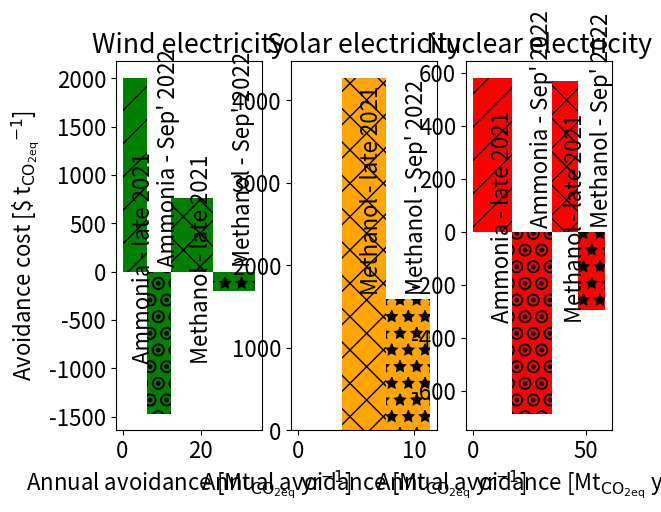

Generate this figure with matplotlib:
# -*- coding: utf-8 -*-
"""
Created on Tue Oct  4 11:36:02 2022

@author: anabera
"""
from matplotlib import pyplot as plt
import numpy as np


ammoniaProd = 19 # in million ton per annum
methanolProd = 8.8 # in million ton per annum

ammoniaBAU = 1.040
ammoniaWind = 0.712
ammoniaSolar = 1.140
ammoniaNuclear = 0.126

methanolBAU = 0.658
methanolWind = -0.556
methanolSolar = 0.226
methanolNuclear = -0.686


totalAmmoniaWind = (ammoniaBAU - ammoniaWind) * ammoniaProd
totalAmmoniaSolar = -(ammoniaBAU - ammoniaSolar) * ammoniaProd
totalAmmoniaNuclear = (ammoniaBAU - ammoniaNuclear) * ammoniaProd

totalMethanolWind = (methanolBAU - methanolWind) * methanolProd
totalMethanolSolar = (methanolBAU - methanolSolar) * methanolProd
totalMethanolNuclear = (methanolBAU - methanolNuclear) * methanolProd

late2021AmmoniaWind = 2006
currentAmmoniaWind = -1468
late2021AmmoniaSolar = 0
currentAmmoniaSolar = 0
late2021AmmoniaNuclear = 582
currentAmmoniaNuclear = -686

late2021MethanolWind = 758
currentMethanolWind = -205
late2021MethanolSolar = 4267
currentMethanolSolar = 1588
late2021MethanolNuclear = 570
currentMethanolNuclear = -295

myLabels = np.array(["Ammonia - late 2021", "Ammonia - Sep' 2022", "Methanol - late 2021", "Methanol - Sep' 2022"])
plt.rcParams.update({'font.size': 16})

plt.subplot(1,3,1)
x = [0, totalAmmoniaWind, totalAmmoniaWind*2 , totalAmmoniaWind*2+totalMethanolWind]
h = [late2021AmmoniaWind, currentAmmoniaWind, late2021MethanolWind, currentMethanolWind]
w = [totalAmmoniaWind, totalAmmoniaWind, totalMethanolWind, totalMethanolWind]
hatch = ['/', '.O', 'x', '*']
for i in range(0,4):
    plt.bar(x[i], height = h[i], width = w[i], align = 'edge', color = 'green', hatch = hatch[i], label = myLabels[i])
    if i % 2 == 0:
        plt.text(x[i] + w[i]/2 - 0.6, -900, myLabels[i], rotation = 90)
    else:
        plt.text(x[i] + w[i]/2 - 0.6, 100, myLabels[i], rotation = 90)
plt.xlabel("Annual avoidance [Mt$_\mathrm{CO_\mathrm{2eq}}$ yr$^\mathrm{-1}$]")
plt.ylabel("Avoidance cost [\$ t$_\mathrm{CO_\mathrm{2eq}}$$^\mathrm{-1}$]")
plt.title("Wind electricity")
#plt.legend(ncol = 4)
#plt.xlim(0,totalAmmoniaWind*2+totalMethanolWind*2)

plt.subplot(1,3,2)
x = [0, totalAmmoniaSolar, totalAmmoniaSolar*2 , totalAmmoniaSolar*2+totalMethanolSolar]
h = [late2021AmmoniaSolar, currentAmmoniaSolar, late2021MethanolSolar, currentMethanolSolar]
w = [totalAmmoniaSolar, totalAmmoniaSolar, totalMethanolSolar, totalMethanolSolar]
hatch = ['/', '.O', 'x', '*']
for i in range(0,4):
    plt.bar(x[i], height = h[i], width = w[i], align = 'edge', color = 'orange', hatch = hatch[i], label = myLabels[i])
    if i % 2 == 0 and i != 0:
        plt.text(x[i] + w[i]/2 - 0.3, 1700, myLabels[i], rotation = 90)
    elif i % 2 == 1 and i != 1:
        plt.text(x[i] + w[i]/2 - 0.3, 1700, myLabels[i], rotation = 90)
plt.xlabel("Annual avoidance [Mt$_\mathrm{CO_\mathrm{2eq}}$ yr$^\mathrm{-1}$]")
plt.title("Solar electricity")

#plt.legend(ncol = 4)
#plt.xlim(0,totalAmmoniaSolar*2+totalMethanolSolar*2)

plt.subplot(1,3,3)
x = [0, totalAmmoniaNuclear, totalAmmoniaNuclear*2 , totalAmmoniaNuclear*2+totalMethanolNuclear]
h = [late2021AmmoniaNuclear, currentAmmoniaNuclear, late2021MethanolNuclear, currentMethanolNuclear]
w = [totalAmmoniaNuclear, totalAmmoniaNuclear, totalMethanolNuclear, totalMethanolNuclear]
hatch = ['/', '.O', 'x', '*']
for i in range(0,4):
    plt.bar(x[i], height = h[i], width = w[i], align = 'edge', color = 'red', hatch = hatch[i], label = myLabels[i])
    if i % 2 == 0:
        plt.text(x[i] + w[i]/2 - 0.6, -325, myLabels[i], rotation = 90)
    else:
        plt.text(x[i] + w[i]/2 - 0.6, 35, myLabels[i], rotation = 90)
plt.xlabel("Annual avoidance [Mt$_\mathrm{CO_\mathrm{2eq}}$ yr$^\mathrm{-1}$]")
plt.title("Nuclear electricity")
#plt.legend(ncol = 4)
#plt.xlim(0,totalAmmoniaSolar*2+totalMethanolSolar*2)


plt.show()
